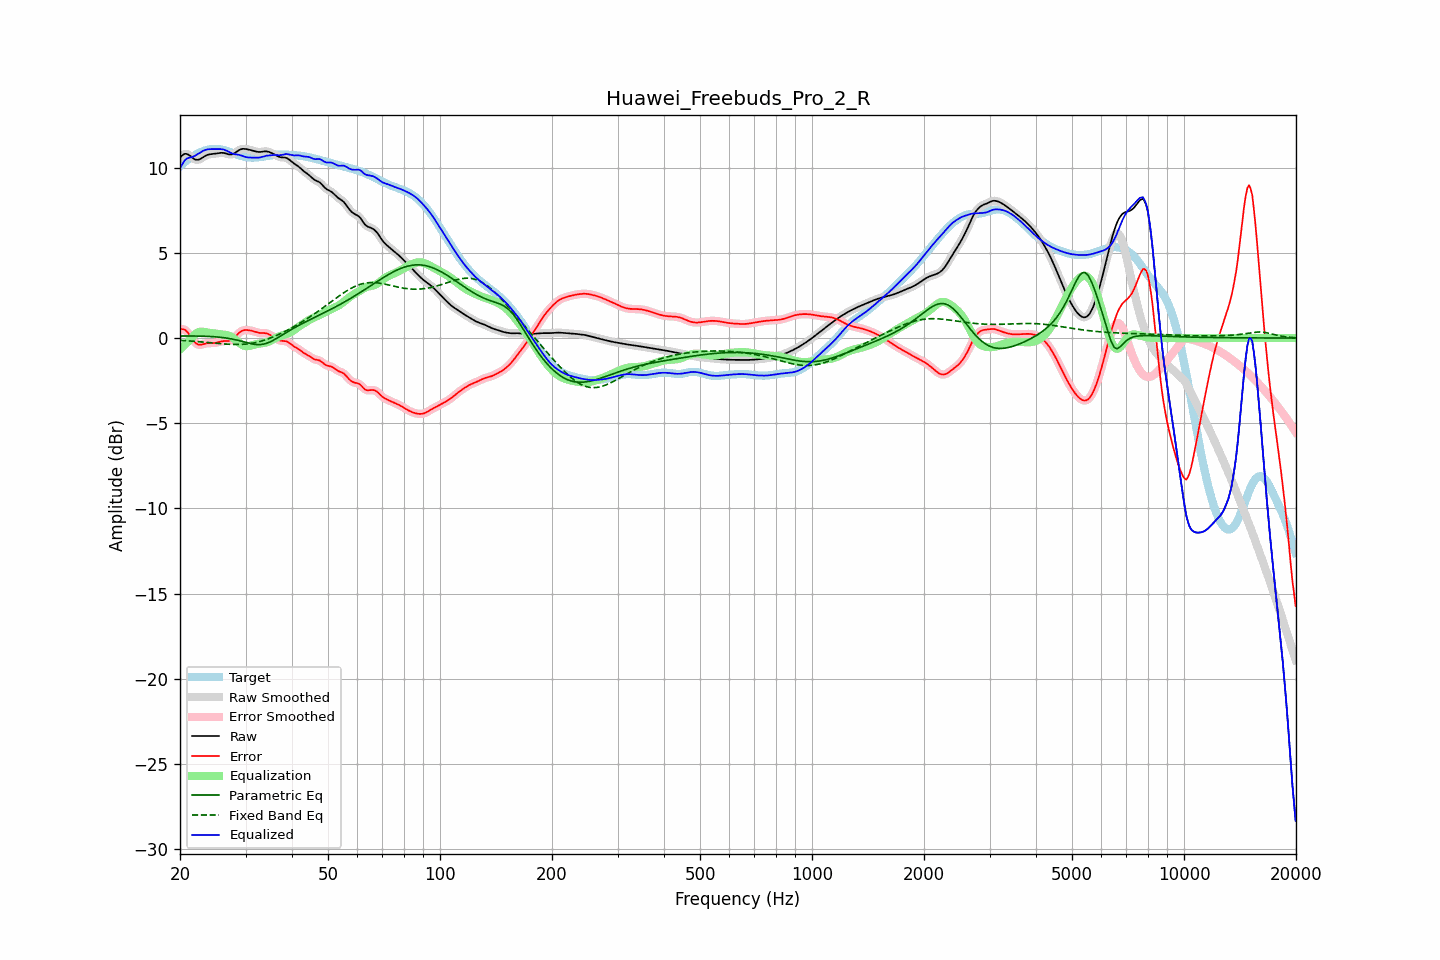

Source data for this figure (header and first rows):
frequency, raw, error, smoothed, error_smoothed, equalization, parametric_eq, fixed_band_eq, equalized_raw, equalized_smoothed, target
20.00, 10.60, 0.51, 10.60, 0.51, -0.65, 0.12, -0.13, 9.94, 9.94, 10.09
20.20, 10.69, 0.52, 10.70, 0.53, -0.56, 0.12, -0.14, 10.13, 10.14, 10.17
20.40, 10.77, 0.52, 10.77, 0.52, -0.47, 0.12, -0.14, 10.30, 10.30, 10.25
20.61, 10.82, 0.49, 10.81, 0.48, -0.38, 0.12, -0.15, 10.44, 10.43, 10.33
20.81, 10.81, 0.41, 10.81, 0.41, -0.29, 0.12, -0.16, 10.52, 10.52, 10.40
21.02, 10.78, 0.30, 10.78, 0.30, -0.21, 0.12, -0.16, 10.57, 10.57, 10.48
21.23, 10.72, 0.18, 10.72, 0.17, -0.12, 0.12, -0.17, 10.60, 10.60, 10.55
21.44, 10.65, 0.03, 10.65, 0.03, -0.04, 0.12, -0.18, 10.61, 10.61, 10.61
21.66, 10.57, -0.10, 10.57, -0.10, 0.08, 0.12, -0.18, 10.65, 10.65, 10.67
21.87, 10.50, -0.23, 10.51, -0.22, 0.18, 0.12, -0.19, 10.69, 10.69, 10.73
22.09, 10.47, -0.31, 10.47, -0.31, 0.27, 0.12, -0.20, 10.74, 10.74, 10.79
22.31, 10.47, -0.37, 10.47, -0.37, 0.33, 0.12, -0.21, 10.80, 10.80, 10.84
22.54, 10.49, -0.39, 10.49, -0.39, 0.37, 0.12, -0.21, 10.86, 10.86, 10.88
22.76, 10.54, -0.39, 10.54, -0.39, 0.38, 0.11, -0.22, 10.92, 10.92, 10.93
22.99, 10.60, -0.37, 10.60, -0.37, 0.38, 0.11, -0.23, 10.97, 10.97, 10.96
23.22, 10.66, -0.34, 10.66, -0.34, 0.36, 0.11, -0.24, 11.02, 11.02, 11.00
23.45, 10.71, -0.32, 10.71, -0.32, 0.34, 0.10, -0.25, 11.05, 11.05, 11.03
23.69, 10.75, -0.30, 10.75, -0.30, 0.33, 0.10, -0.26, 11.08, 11.08, 11.05
23.92, 10.78, -0.29, 10.78, -0.29, 0.31, 0.10, -0.27, 11.09, 11.09, 11.07
24.16, 10.80, -0.29, 10.80, -0.29, 0.30, 0.09, -0.27, 11.09, 11.09, 11.09
24.40, 10.81, -0.29, 10.81, -0.29, 0.29, 0.09, -0.28, 11.10, 11.10, 11.10
24.65, 10.82, -0.29, 10.82, -0.29, 0.28, 0.08, -0.29, 11.09, 11.10, 11.11
24.89, 10.83, -0.28, 10.83, -0.28, 0.26, 0.07, -0.30, 11.09, 11.10, 11.11
25.14, 10.84, -0.26, 10.85, -0.26, 0.25, 0.07, -0.31, 11.10, 11.10, 11.11
25.39, 10.86, -0.24, 10.86, -0.24, 0.24, 0.06, -0.32, 11.10, 11.10, 11.10
25.65, 10.87, -0.21, 10.87, -0.21, 0.22, 0.05, -0.33, 11.10, 11.10, 11.09
25.91, 10.88, -0.19, 10.88, -0.19, 0.21, 0.04, -0.33, 11.09, 11.09, 11.07
26.16, 10.87, -0.18, 10.87, -0.18, 0.20, 0.03, -0.34, 11.07, 11.07, 11.05
26.43, 10.85, -0.17, 10.85, -0.17, 0.19, 0.01, -0.35, 11.04, 11.04, 11.02
26.69, 10.82, -0.17, 10.82, -0.17, 0.18, -0.00, -0.36, 11.00, 11.00, 10.99
26.96, 10.80, -0.17, 10.80, -0.17, 0.15, -0.02, -0.36, 10.95, 10.95, 10.96
27.23, 10.78, -0.15, 10.78, -0.15, 0.12, -0.03, -0.37, 10.90, 10.90, 10.93
27.50, 10.78, -0.11, 10.78, -0.11, 0.07, -0.05, -0.37, 10.86, 10.86, 10.89
27.77, 10.81, -0.05, 10.81, -0.05, 0.01, -0.07, -0.37, 10.82, 10.82, 10.86
28.05, 10.86, 0.03, 10.86, 0.04, -0.06, -0.09, -0.38, 10.80, 10.80, 10.82
28.33, 10.93, 0.14, 10.92, 0.14, -0.14, -0.11, -0.38, 10.79, 10.78, 10.79
28.62, 10.99, 0.24, 10.99, 0.24, -0.22, -0.13, -0.38, 10.77, 10.77, 10.75
28.90, 11.05, 0.33, 11.05, 0.33, -0.30, -0.16, -0.37, 10.75, 10.75, 10.72
29.19, 11.09, 0.39, 11.09, 0.39, -0.37, -0.18, -0.37, 10.72, 10.72, 10.69
29.48, 11.11, 0.45, 11.11, 0.44, -0.42, -0.20, -0.37, 10.70, 10.69, 10.67
29.78, 11.11, 0.46, 11.11, 0.47, -0.45, -0.23, -0.36, 10.66, 10.66, 10.65
30.08, 11.10, 0.47, 11.10, 0.47, -0.47, -0.26, -0.35, 10.63, 10.63, 10.63
30.38, 11.08, 0.47, 11.08, 0.47, -0.47, -0.28, -0.34, 10.61, 10.61, 10.61
30.68, 11.06, 0.46, 11.06, 0.46, -0.46, -0.30, -0.33, 10.60, 10.60, 10.60
30.99, 11.04, 0.44, 11.04, 0.44, -0.44, -0.33, -0.32, 10.60, 10.60, 10.60
31.30, 11.01, 0.42, 11.01, 0.42, -0.42, -0.35, -0.30, 10.60, 10.60, 10.59
31.61, 10.99, 0.39, 10.99, 0.39, -0.39, -0.36, -0.28, 10.60, 10.60, 10.60
31.93, 10.96, 0.36, 10.96, 0.36, -0.37, -0.37, -0.26, 10.59, 10.59, 10.60
32.24, 10.94, 0.33, 10.94, 0.33, -0.35, -0.38, -0.24, 10.59, 10.59, 10.61
32.57, 10.93, 0.31, 10.93, 0.31, -0.33, -0.38, -0.22, 10.59, 10.60, 10.62
32.89, 10.93, 0.30, 10.93, 0.30, -0.32, -0.38, -0.20, 10.61, 10.61, 10.63
33.22, 10.94, 0.30, 10.94, 0.30, -0.30, -0.37, -0.17, 10.64, 10.64, 10.64
33.55, 10.96, 0.30, 10.95, 0.30, -0.29, -0.35, -0.14, 10.67, 10.67, 10.66
33.89, 10.96, 0.29, 10.96, 0.29, -0.27, -0.33, -0.11, 10.69, 10.69, 10.67
34.23, 10.96, 0.27, 10.96, 0.27, -0.25, -0.30, -0.08, 10.71, 10.71, 10.69
34.57, 10.94, 0.23, 10.94, 0.23, -0.22, -0.26, -0.04, 10.72, 10.72, 10.71
34.92, 10.90, 0.19, 10.91, 0.19, -0.17, -0.23, -0.01, 10.73, 10.73, 10.72
35.27, 10.86, 0.13, 10.86, 0.13, -0.13, -0.18, 0.03, 10.74, 10.74, 10.73
35.62, 10.82, 0.07, 10.82, 0.07, -0.07, -0.13, 0.07, 10.75, 10.75, 10.74
35.97, 10.77, 0.02, 10.77, 0.01, -0.02, -0.08, 0.11, 10.75, 10.75, 10.75
... 635 more rows
